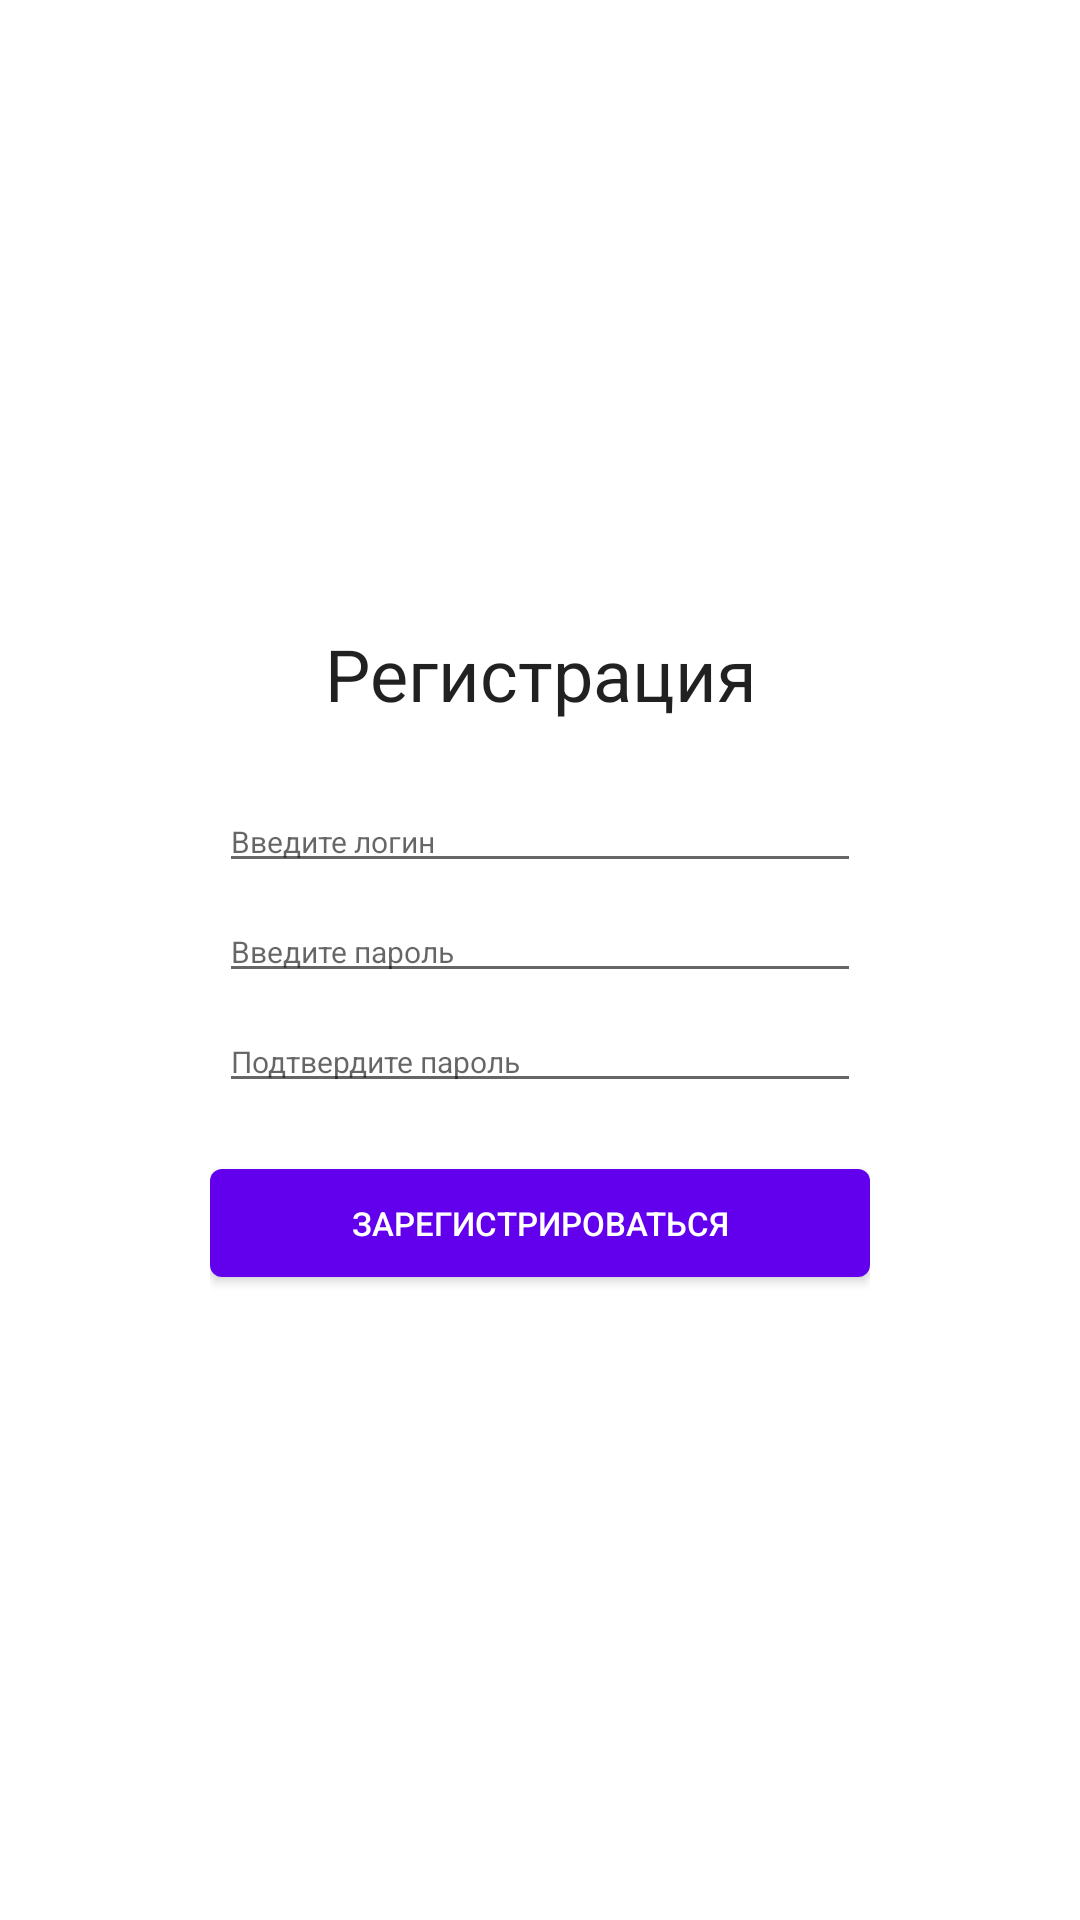

Android layout source for this screen:
<!-- AndroidManifest.xml: application theme Theme.HashtagFinder -->
<!-- res/layout/activity_registration.xml -->
<?xml version="1.0" encoding="utf-8"?>
<LinearLayout xmlns:android="http://schemas.android.com/apk/res/android"
    xmlns:app="http://schemas.android.com/apk/res-auto"
    xmlns:tools="http://schemas.android.com/tools"
    android:layout_width="match_parent"
    android:layout_height="match_parent"
    android:orientation="vertical"
    android:layout_gravity="center"
    android:padding="16dp"
    tools:context=".Activity.RegistrationActivity">



    <LinearLayout
        android:layout_width="220dp"
        android:layout_height="match_parent"
        android:orientation="vertical"
        android:gravity="center"
        android:layout_gravity="center_horizontal"
         >

        <TextView
            android:layout_width="match_parent"
            android:layout_height="wrap_content"
            android:text="@string/title_reg"
            android:layout_gravity="center"
            android:gravity="center"
            android:textAppearance="@style/TextAppearance.AppCompat.Headline"
            android:paddingBottom="20dp"
            />

      <LinearLayout
          android:layout_width="match_parent"
          android:layout_height="wrap_content"
          android:orientation="horizontal"
          android:padding="3dp"
          >



          <EditText
              android:id="@+id/et_login"
              android:layout_width="match_parent"
              android:layout_height="wrap_content"
              android:hint="@string/hint_login"
              android:autofillHints="username"
              android:inputType="textPersonName"
              android:textSize="@dimen/size_title"
              />


      </LinearLayout>


     <LinearLayout
         android:layout_width="match_parent"
         android:layout_height="wrap_content"
         android:orientation="horizontal"
         android:padding="3dp">




         <EditText
             android:id="@+id/et_password"
             android:layout_width="match_parent"
             android:layout_height="wrap_content"
             android:hint="@string/hint_password"
             android:inputType="textPassword"
             android:textSize="@dimen/size_title"
             android:autofillHints="password"
             />

     </LinearLayout>

        <LinearLayout
            android:layout_width="match_parent"
            android:layout_height="wrap_content"
            android:orientation="horizontal"
            android:padding="3dp">




            <EditText
                android:id="@+id/et_password_check"
                android:layout_width="match_parent"
                android:layout_height="wrap_content"
                android:hint="@string/hint_password_check"
                android:inputType="textPassword"
                android:textSize="@dimen/size_title"
                android:autofillHints="password"
                />

        </LinearLayout>

     <LinearLayout
         android:layout_width="match_parent"
         android:layout_height="wrap_content"
         android:paddingTop="13dp"
         android:gravity="center_horizontal"
         >

         <Button
             android:id="@+id/bt_registration"
             android:textSize="11sp"
             android:layout_width="match_parent"
             android:layout_height="wrap_content"
             android:text="@string/title_button_reg"
             android:textAppearance="@style/TextAppearance.AppCompat.Button" />

     </LinearLayout>

    </LinearLayout>

</LinearLayout>
<!-- resources referenced by this layout -->
<resources>
  <dimen name="size_title">10sp</dimen>
  <string name="hint_login">Введите логин</string>
  <string name="hint_password">Введите пароль</string>
  <string name="hint_password_check">Подтвердите пароль</string>
  <string name="title_button_reg">зарегистрироваться</string>
  <string name="title_reg">Регистрация</string>
  <style name="Theme.HashtagFinder" parent="Theme.MaterialComponents.Light.DarkActionBar">
          
          <item name="colorPrimary">@color/purple_500</item>
          <item name="colorPrimaryVariant">@color/purple_700</item>
          <item name="colorOnPrimary">@color/white</item>
          
          <item name="colorSecondary">@color/teal_200</item>
          <item name="colorSecondaryVariant">@color/teal_700</item>
          <item name="colorOnSecondary">@color/black</item>
          
          <item name="android:statusBarColor" tools:targetApi="l">?attr/colorPrimaryVariant</item>
          
      </style>
  <!-- not gathered from this repository: default colours our renderer supplied (Android Studio template values) -->
  <color name="purple_500">#FF6200EE</color>
  <color name="purple_700">#FF3700B3</color>
  <color name="teal_200">#FF03DAC5</color>
  <color name="teal_700">#FF018786</color>
  <color name="black">#FF000000</color>
  <color name="white">#FFFFFFFF</color>
</resources>
